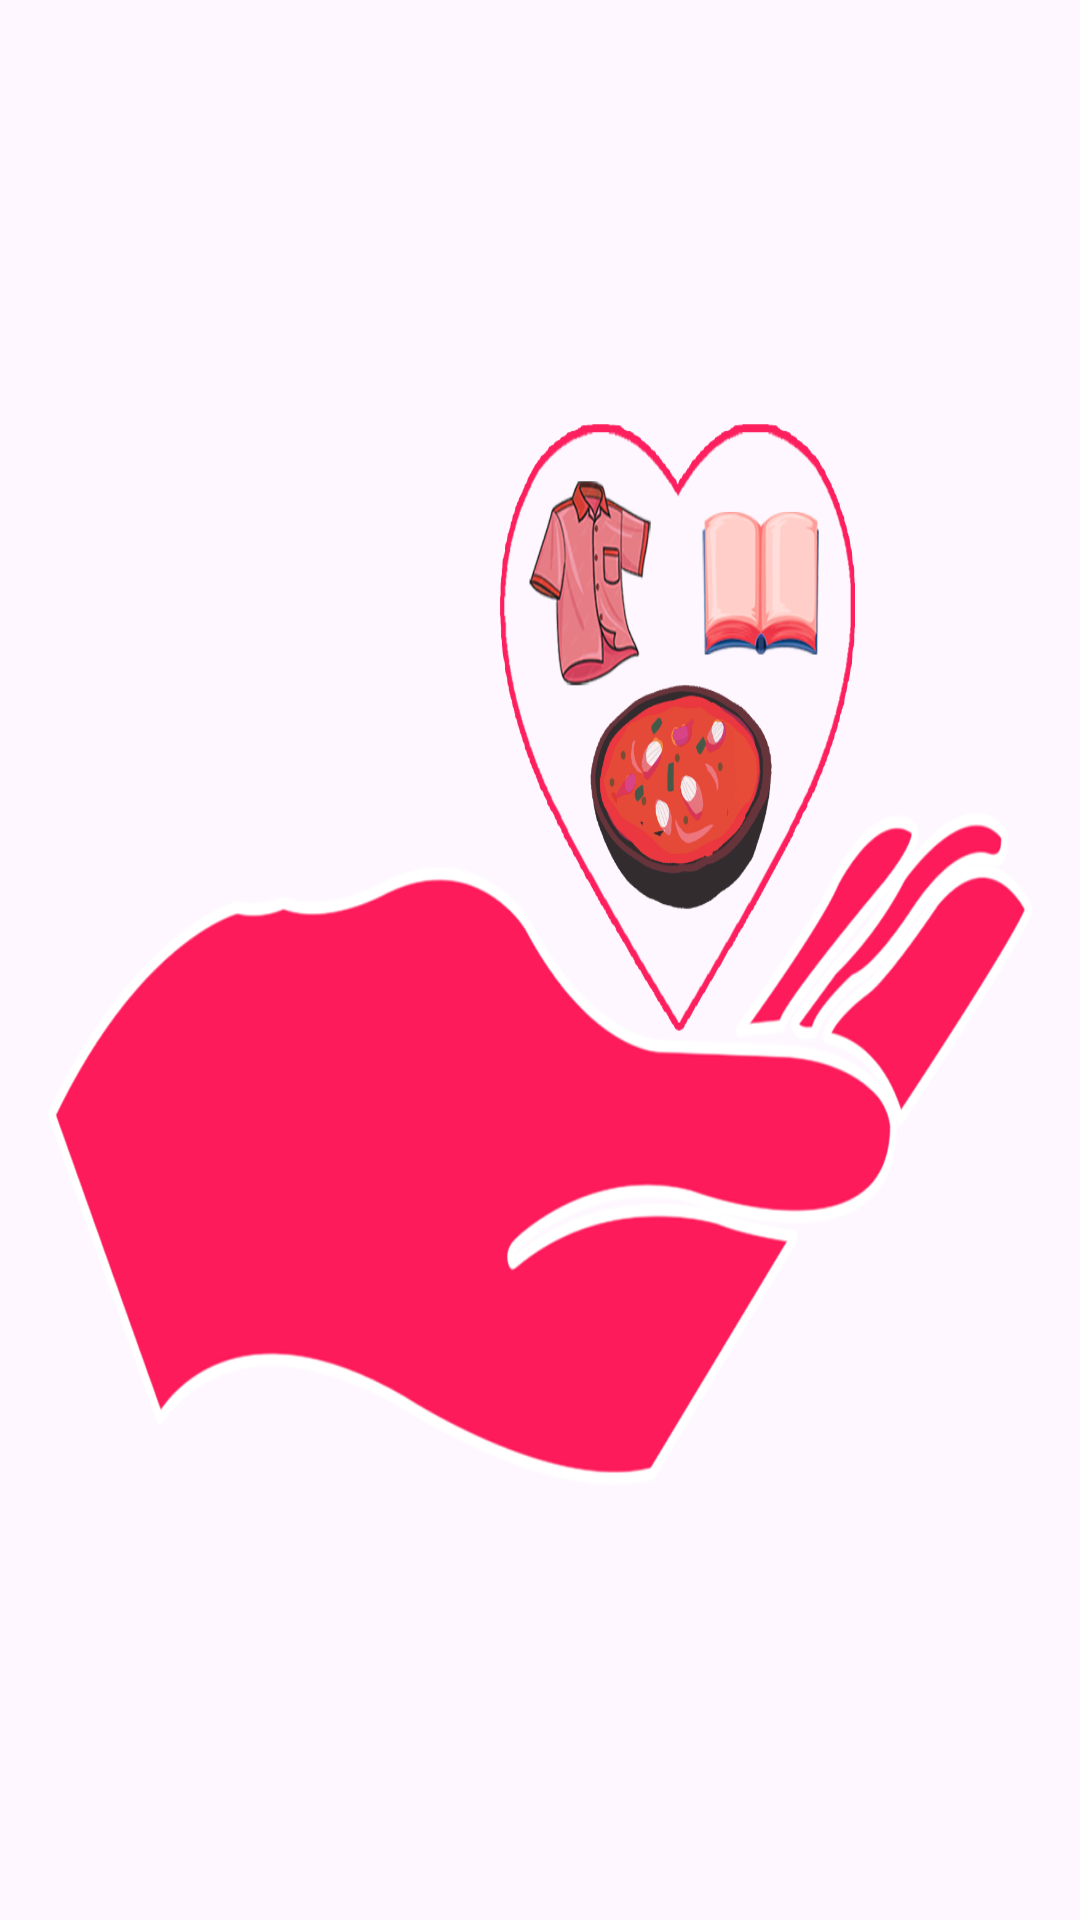

This screen was rendered from an Android layout file. Write that file and the resources it references.
<!-- AndroidManifest.xml: application theme Theme.OfferingHands -->
<!-- res/layout/activity_splash.xml -->
<RelativeLayout xmlns:android="http://schemas.android.com/apk/res/android"
    android:layout_width="match_parent"
    android:layout_height="match_parent"
    android:padding="16dp">

    <ImageView
        android:id="@+id/imageView"
        android:layout_width="match_parent"
        android:layout_height="match_parent"
        android:background="@drawable/ic_app_logo"
        android:scaleType="centerCrop" />

</RelativeLayout>
<!-- resources referenced by this layout -->
<resources>
  <!-- drawable ic_app_logo: webp bitmap (drawable, 164884 bytes) -->
  <style name="Theme.OfferingHands" parent="Base.Theme.OfferingHands" />
  <style name="Base.Theme.OfferingHands" parent="Theme.Material3.DayNight.NoActionBar">
          
          
      </style>
</resources>
